Labelled photos from "dataset", an image-classification folder in juandmm1233/NoElectivaIII. The possible labels are: onion, aloe vera, alpinia galanga rasna, amaranthus viridis arive-dantu, andrographis paniculata nelavembu, annona squamosa seethapala, jackfruit, neem, bacopa monnieri bhrami, malabar spinach, papaya, carissa carandas karanda, catharanthus roseus, chamaecostus cuspidatus insulin plant, lemon, citrus medica herelikai, Mexican mint doddpathre, taro, coriander, pumpkin, eclipta prostrata bringaraja, Roxburgh fig, peepal tree, globe amaranth, graptophyllum pictum caricature plant, hibiscus, hymenaea courbaril chakte, jasmine, henna, mango, mint, spiny gourd thumbai, morinda citrifolia nooni, moringa drumstick, Jamaica cherry gasagase, curry leaf, nerium oleander arali, nyctanthes arbor-tristis parijatha, ocimum basilicum kamakasturi, tulsi holy basil, poppy seed gasagase, beans, betel, pongamia honge, guava, punica granatum (pomoegranate), castor plant, rose, sandalwood, ashoka tree, spinach palak, rose apple, syzygium cumini nerale, crape jasmine, tamarind, tinospora cordifolia amruthaballi, wrightia tinctoria badipala.

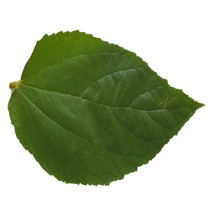
Label: Jamaica cherry gasagase

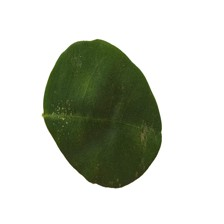
Label: moringa drumstick

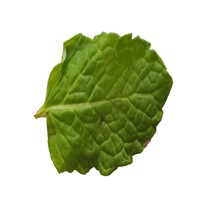
Label: mint

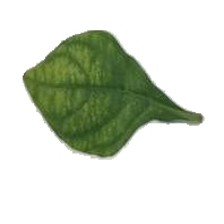
Label: andrographis paniculata nelavembu

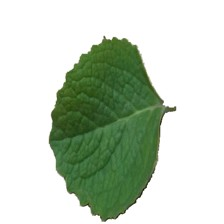
Label: Mexican mint doddpathre

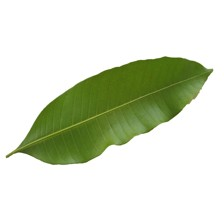
Label: mango
